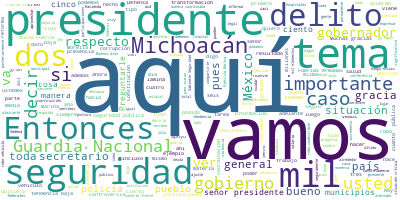

Source data for this figure (header and first rows):
Participante, Texto, Sentimiento, Palabras, Dia, Mes, Anio
PRESIDENTE ANDRES MANUEL LOPEZ OBRADOR, ? Buenos días., 0.9384, 2, 26, 6, 2020
PRESIDENTE ANDRES MANUEL LOPEZ OBRADOR, Vamos a informar, como lo hacemos de lun…, 0.5214, 38, 26, 6, 2020
PRESIDENTE ANDRES MANUEL LOPEZ OBRADOR, Vamos a escuchar primero al ciudadano go…, 0.2014, 84, 26, 6, 2020
SILVANO AUREOLES CONEJO, Muchas gracias, presidente. Amigas, amig…, 0.6031, 8, 26, 6, 2020
SILVANO AUREOLES CONEJO, Primero, quiero expresar mi agradecimien…, 0.3129, 73, 26, 6, 2020
SILVANO AUREOLES CONEJO, Decirles que estamos contentos de que el…, 0.5967, 37, 26, 6, 2020
SILVANO AUREOLES CONEJO, Antes de entrar a los datos del tema de …, 0.03109, 48, 26, 6, 2020
SILVANO AUREOLES CONEJO, Informarle, presidente, que afortunadame…, 0.0203, 35, 26, 6, 2020
SILVANO AUREOLES CONEJO, Yo recibí hace casi cinco años el estado…, 0.5428, 81, 26, 6, 2020
SILVANO AUREOLES CONEJO, Pero esto nos ha permitido que podamos m…, 0.5036, 90, 26, 6, 2020
SILVANO AUREOLES CONEJO, Esto gracias a que se renovó todo el sis…, 0.0489, 43, 26, 6, 2020
SILVANO AUREOLES CONEJO, Y el otro es el tema económico, que evid…, 0.5239, 38, 26, 6, 2020
SILVANO AUREOLES CONEJO, Quiero compartirle, presidente, que en m…, 0.05022, 44, 26, 6, 2020
SILVANO AUREOLES CONEJO, Esto se agudiza porque hemos, en el caso…, 0.02536, 82, 26, 6, 2020
SILVANO AUREOLES CONEJO, Entonces, esto nos pone en una situación…, 0.2283, 46, 26, 6, 2020
SILVANO AUREOLES CONEJO, En el tema de seguridad -me decían que i…, 0.814, 100, 26, 6, 2020
SILVANO AUREOLES CONEJO, ¿Quién tiene la presentación? Adelante. …, 0.189, 46, 26, 6, 2020
SILVANO AUREOLES CONEJO, Aquí estamos reforzando los esfuerzos co…, 0.05131, 106, 26, 6, 2020
SILVANO AUREOLES CONEJO, En el robo de vehículos hemos traído una…, 0.5079, 37, 26, 6, 2020
SILVANO AUREOLES CONEJO, Debo destacar que en el número de vehícu…, 0.4778, 40, 26, 6, 2020
SILVANO AUREOLES CONEJO, Por ejemplo, en cualquiera de los munici…, 0.5677, 58, 26, 6, 2020
SILVANO AUREOLES CONEJO, En el caso del secuestro, Michoacán es u…, 0.07515, 61, 26, 6, 2020
SILVANO AUREOLES CONEJO, En 2014 traíamos alrededor de 90 secuest…, 0.02042, 54, 26, 6, 2020
SILVANO AUREOLES CONEJO, En el tema de robo a transeúnte también …, 0.5253, 42, 26, 6, 2020
SILVANO AUREOLES CONEJO, En el robo a casa habitación también tie…, 0.03857, 45, 26, 6, 2020
SILVANO AUREOLES CONEJO, En el robo a comercio igual, gracias a l…, 0.5116, 26, 26, 6, 2020
SILVANO AUREOLES CONEJO, Extorsión, literalmente lo hemos podido …, 0.004543, 41, 26, 6, 2020
SILVANO AUREOLES CONEJO, Hemos hecho un trabajo muy intenso de in…, 0.4885, 61, 26, 6, 2020
SILVANO AUREOLES CONEJO, Decirles que ha sido un trabajo titánico…, 0.2618, 77, 26, 6, 2020
SILVANO AUREOLES CONEJO, Había en el estado cinco agrupamientos q…, 0.372, 44, 26, 6, 2020
SILVANO AUREOLES CONEJO, El 11 de febrero del 2016 decretamos el …, 0.4196, 39, 26, 6, 2020
SILVANO AUREOLES CONEJO, Hemos construido siete cuarteles regiona…, 0.977, 18, 26, 6, 2020
SILVANO AUREOLES CONEJO, Mejoramos sus salarios, cuidamos mucho e…, 0.0501, 76, 26, 6, 2020
SILVANO AUREOLES CONEJO, Hicimos una recopilación que le presenta…, 0.5834, 48, 26, 6, 2020
SILVANO AUREOLES CONEJO, Pero gracias a un trabajo coordinado, ll…, 0.5302, 58, 26, 6, 2020
SILVANO AUREOLES CONEJO, Y aquí quisiera aprovechar para decirles…, 0.7366, 22, 26, 6, 2020
SILVANO AUREOLES CONEJO, Por cierto, quiero expresar mis condolen…, 0.002235, 46, 26, 6, 2020
SILVANO AUREOLES CONEJO, Y un tema que seguramente, antes de que …, 0.5, 104, 26, 6, 2020
SILVANO AUREOLES CONEJO, De tal manera que la controversia es sól…, 0.0892, 45, 26, 6, 2020
SILVANO AUREOLES CONEJO, Yo estoy convencido de que el Ejército y…, 0.4347, 49, 26, 6, 2020
SILVANO AUREOLES CONEJO, Y hoy mi reconocimiento a una institució…, 0.3673, 61, 26, 6, 2020
SILVANO AUREOLES CONEJO, Quise aclarar esto porque puede haber ma…, 0.1582, 8, 26, 6, 2020
SILVANO AUREOLES CONEJO, Termino, señor presidente, me da mucho g…, 0.9046, 77, 26, 6, 2020
SILVANO AUREOLES CONEJO, Me encantaría que lo conociera, porque e…, 0.5198, 76, 26, 6, 2020
SILVANO AUREOLES CONEJO, Tenemos una titular de Salud muy avezada…, 0.02296, 37, 26, 6, 2020
SILVANO AUREOLES CONEJO, Bueno, contentos por un lado de que tene…, 0.4549, 22, 26, 6, 2020
SILVANO AUREOLES CONEJO, Pero le dejo ahí la invitación, señor pr…, 0.4571, 14, 26, 6, 2020
PRESIDENTE ANDRES MANUEL LOPEZ OBRADOR, Gracias, gobernador., 0.4418, 2, 26, 6, 2020
LUIS CRESENCIO SANDOVAL GONZALEZ, Con su permiso, señor presidente. Buenos…, 0.5574, 7, 26, 6, 2020
LUIS CRESENCIO SANDOVAL GONZALEZ, Ponemos la lámina, por favor. Bien, de l…, 0.263, 62, 26, 6, 2020
LUIS CRESENCIO SANDOVAL GONZALEZ, En cuanto a los delitos que le da seguim…, 0.5103, 74, 26, 6, 2020
LUIS CRESENCIO SANDOVAL GONZALEZ, Tomando en consideración la totalidad de…, 0.1159, 20, 26, 6, 2020
LUIS CRESENCIO SANDOVAL GONZALEZ, Aquí vemos la gráfica. El robo a transpo…, 0.5801, 48, 26, 6, 2020
LUIS CRESENCIO SANDOVAL GONZALEZ, Homicidios dolosos, aquí hay un incremen…, 0.01967, 44, 26, 6, 2020
LUIS CRESENCIO SANDOVAL GONZALEZ, Robo en transporte, este delito está con…, 0.07701, 23, 26, 6, 2020
LUIS CRESENCIO SANDOVAL GONZALEZ, Secuestros, también esta es una tendenci…, 0.02962, 40, 26, 6, 2020
LUIS CRESENCIO SANDOVAL GONZALEZ, El robo de vehículos también con una ten…, 0.09612, 24, 26, 6, 2020
LUIS CRESENCIO SANDOVAL GONZALEZ, Narcomenudeo, de igual manera, el delito…, 0.03328, 21, 26, 6, 2020
LUIS CRESENCIO SANDOVAL GONZALEZ, El robo a casa habitación de igual forma…, 0.2918, 18, 26, 6, 2020
LUIS CRESENCIO SANDOVAL GONZALEZ, La violación es el delito que está con u…, 0.5182, 35, 26, 6, 2020
... 143 more rows
